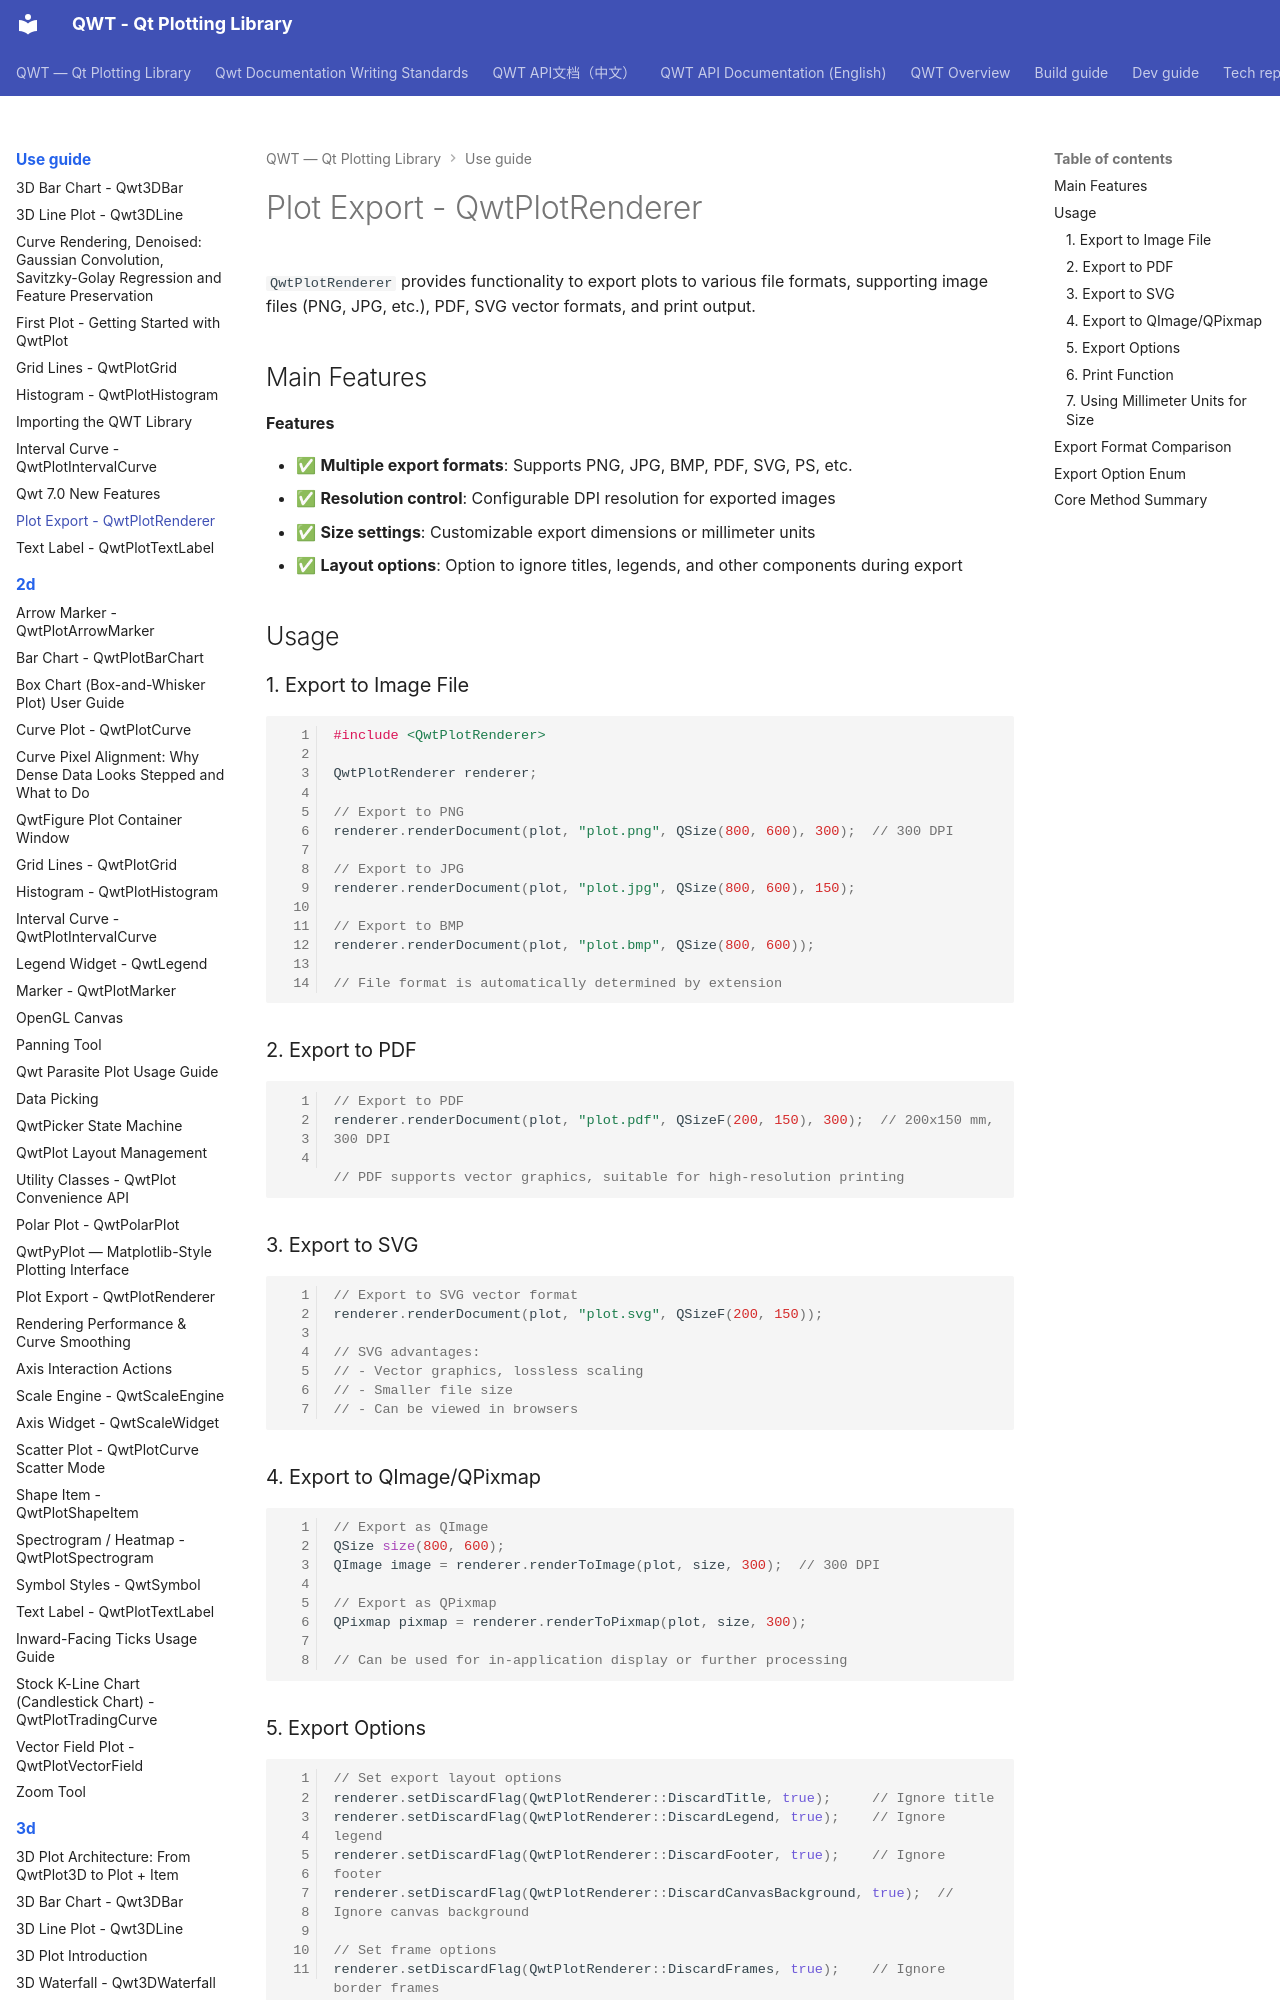

repository: czyt1988/QWT · page: use-guide/renderer/index.html · generator: mkdocs

# Plot Export - QwtPlotRenderer

`QwtPlotRenderer` provides functionality to export plots to various file formats, supporting image files (PNG, JPG, etc.), PDF, SVG vector formats, and print output.

## Main Features

**Features**

- ✅ **Multiple export formats**: Supports PNG, JPG, BMP, PDF, SVG, PS, etc.
- ✅ **Resolution control**: Configurable DPI resolution for exported images
- ✅ **Size settings**: Customizable export dimensions or millimeter units
- ✅ **Layout options**: Option to ignore titles, legends, and other components during export

## Usage

### 1. Export to Image File

```cpp
#include <QwtPlotRenderer>

QwtPlotRenderer renderer;

// Export to PNG
renderer.renderDocument(plot, "plot.png", QSize(800, 600), 300);  // 300 DPI

// Export to JPG
renderer.renderDocument(plot, "plot.jpg", QSize(800, 600), 150);

// Export to BMP
renderer.renderDocument(plot, "plot.bmp", QSize(800, 600));

// File format is automatically determined by extension
```

### 2. Export to PDF

```cpp
// Export to PDF
renderer.renderDocument(plot, "plot.pdf", QSizeF(200, 150), 300);  // 200x150 mm, 300 DPI

// PDF supports vector graphics, suitable for high-resolution printing
```

### 3. Export to SVG

```cpp
// Export to SVG vector format
renderer.renderDocument(plot, "plot.svg", QSizeF(200, 150));

// SVG advantages:
// - Vector graphics, lossless scaling
// - Smaller file size
// - Can be viewed in browsers
```

### 4. Export to QImage/QPixmap

```cpp
// Export as QImage
QSize size(800, 600);
QImage image = renderer.renderToImage(plot, size, 300);  // 300 DPI

// Export as QPixmap
QPixmap pixmap = renderer.renderToPixmap(plot, size, 300);

// Can be used for in-application display or further processing
```
